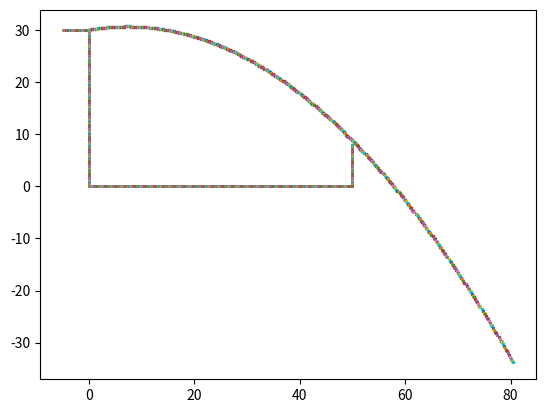

This chart was generated by the following Python code:
import numpy as npimport matplotlib.pyplot as pltpi=np.pitheta = 10H=30v=20.5fig,axis=plt.subplots(1,1)for t in np.arange(0,4,0.01):    x=v*np.cos(theta*pi/180)*t    y=H+v*np.sin(theta*pi/180)*t-4.9*t*t    axis.plot(x,y,'x',markersize='2')   for x in np.arange(-5,0,0.01):    y=30    axis.plot(x,y,'o',markersize='1')   for y in np.arange(0,30,.01):    x=0    axis.plot(x,y,'o',markersize='1')for x in np.arange(0,50,0.01):    y=0    axis.plot(x,y,'o',markersize='1')   for y in np.arange(0,8,.01):    x=50    axis.plot(x,y,'o',markersize='1')   plt.show()